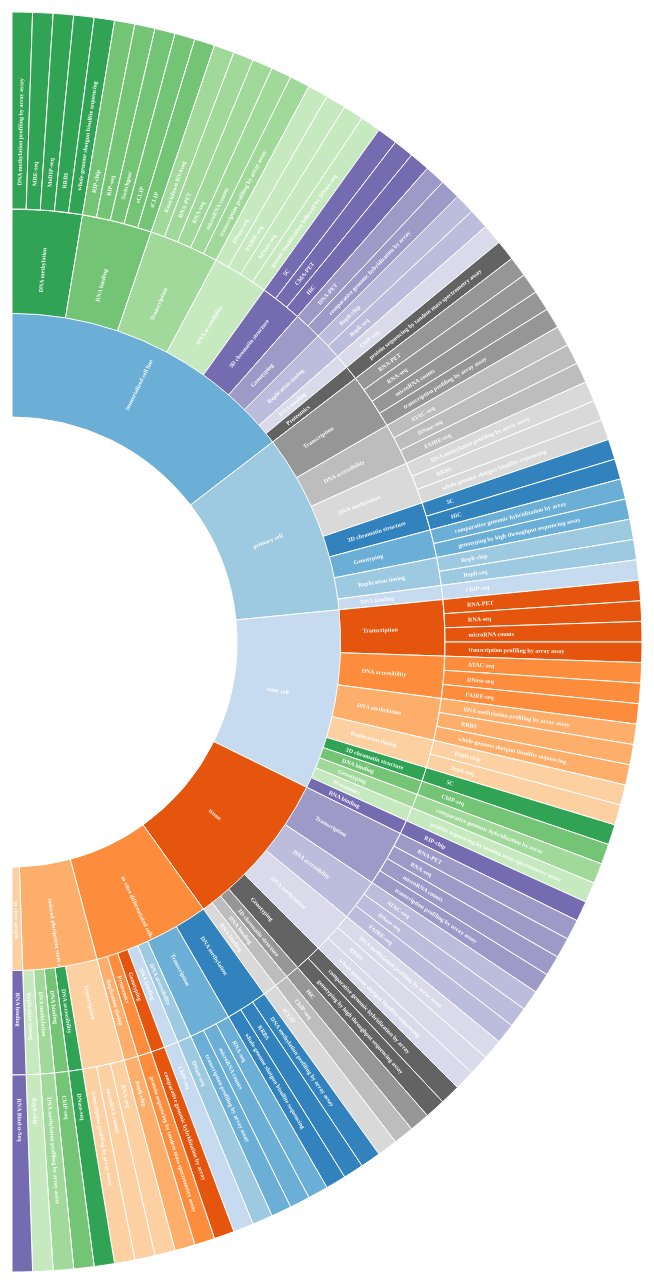
D3 v4 page, settled after 480 driven frames (8 s of simulated time); the page loaded 1 data file(s).


    function computeTextRotation(d) {
            var angle = (d.x0 + d.x1) / Math.PI * 90;
            // Avoid upside-down labels
            if (d.depth == 1 ){
                return (angle < 60) ? angle : angle - 90;
            } else { 
            return (angle < 90) ? angle - 90: angle - 90;
            }  // labels as rims
            //return (angle < 180) ? angle - 90 : angle + 90;  // labels as spokes
        }

    function computeTextRotation(d) {
            var angle = (d.x0 + d.x1) / Math.PI * 90;

            // Avoid upside-down labels
            return (angle > 180) ? angle + 90 : angle - 90;  // labels as rims
            //return (angle < 180) ? angle - 90 : angle + 90;  // labels as spokes
        }
   

    var width = 1000;
    var height = 1800;
    var radius = Math.min(width, height) / 2;
    var color = d3.scaleOrdinal(d3.schemeCategory20c);

    var stratify = d3.stratify()
        .parentId(function(d) { return d.id.substring(0, d.id.lastIndexOf(".")); });

    var partition = d3.partition()
        .size([ Math.PI, radius * radius]);


    var g = d3.select('svg')
        .attr('width', width)
        .attr('height', height)
        .append('g')
        .attr('transform', 'translate(' + 100 + ',' + height / 2 + ')');


    d3.csv("data/htest5.csv", function(error, data) {
        if (error) throw error;
        var nodeData = stratify(data);
        var root = nodeData
        .sum(function (d) { return d.value}).sort(function(a, b) { return b.value - a.value; });;

        var nodes = partition(root).descendants()
                                .filter(function(d) {
                                    name = d.data.id.split('.').pop();
                                    return [''].indexOf(name) === -1 && (name !== 'othder');
                                });
        var arc = d3.arc()
            .startAngle(function (d) { return d.x0 })
            .endAngle(function (d) { return d.x1 })
            .innerRadius(function (d) { return [1, 2].indexOf(d.depth) !== -1 ? Math.sqrt(d.y0) - 25 : Math.sqrt(d.y0) })
            .outerRadius(function (d) { return d.children ? Math.sqrt(d.y1) : Math.sqrt(d.y1) + 130 });

        // Add a <g> element for each node in thd data, then append <path> elements and draw lines based on the arc
        // variable calculations. Last, color the lines and the slices.
        g.selectAll('g')
            .data(nodes)
            .enter().append('g').attr("class", "node").append('path')
            .attr("display", function (d) { return d.depth ? null : "none"; })
            .attr("d", arc)
            .style('stroke', '#fff')
            .style("fill", function (d) { return color((d.children ? d : d.parent).data.id); });


        // Populate the <text> elements with our data-driven titles.
        g.selectAll(".node")
            .append("text")
            .style("text-anchor", function(d){ return d.children ? "start" : ((computeTextRotation(d) < 180) ? "start" : "start")})
            .attr("transform", function(d) {
                return "translate(" + arc.centroid(d) + ")rotate(" + computeTextRotation(d) + ")"; })
            .attr("dx", function (d) {return d.children ? "-30" : "-75"}) // radius margin
            .attr("dy", ".35em") // rotation align
            .text(function(d) { return d.parent ? d.data.id.split('.').pop() : "" })
            .style("font-size", "6px")
            .style("font-weight", "bold")
            .style("fill", "white");

    });


### data: data/htest5.csv
id, value
ENCODE, 
ENCODE.immortalized cell line, 
ENCODE.immortalized cell line.3D chromat…, 
ENCODE.immortalized cell line.3D chromat…, 1
ENCODE.immortalized cell line.3D chromat…, 1
ENCODE.immortalized cell line.3D chromat…, 1
ENCODE.immortalized cell line.DNA access…, 
ENCODE.immortalized cell line.DNA access…, 1
ENCODE.immortalized cell line.DNA access…, 1
ENCODE.immortalized cell line.DNA access…, 1
ENCODE.immortalized cell line.DNA access…, 1
ENCODE.immortalized cell line.DNA bindin…, 
ENCODE.immortalized cell line.DNA bindin…, 1
ENCODE.immortalized cell line.DNA methyl…, 
ENCODE.immortalized cell line.DNA methyl…, 1
ENCODE.immortalized cell line.DNA methyl…, 1
ENCODE.immortalized cell line.DNA methyl…, 1
ENCODE.immortalized cell line.DNA methyl…, 1
ENCODE.immortalized cell line.DNA methyl…, 1
ENCODE.immortalized cell line.Genotyping, 
ENCODE.immortalized cell line.Genotyping…, 1
ENCODE.immortalized cell line.Genotyping…, 1
ENCODE.immortalized cell line.Proteomics, 
ENCODE.immortalized cell line.Proteomics…, 1
ENCODE.immortalized cell line.RNA bindin…, 
ENCODE.immortalized cell line.RNA bindin…, 1
ENCODE.immortalized cell line.RNA bindin…, 1
ENCODE.immortalized cell line.RNA bindin…, 1
ENCODE.immortalized cell line.RNA bindin…, 1
ENCODE.immortalized cell line.RNA bindin…, 1
ENCODE.immortalized cell line.Replicatio…, 
ENCODE.immortalized cell line.Replicatio…, 1
ENCODE.immortalized cell line.Replicatio…, 1
ENCODE.immortalized cell line.Transcript…, 
ENCODE.immortalized cell line.Transcript…, 1
ENCODE.immortalized cell line.Transcript…, 1
ENCODE.immortalized cell line.Transcript…, 1
ENCODE.immortalized cell line.Transcript…, 1
ENCODE.immortalized cell line.Transcript…, 1
ENCODE.in vitro differentiated cells, 
ENCODE.in vitro differentiated cells.DNA…, 
ENCODE.in vitro differentiated cells.DNA…, 1
ENCODE.in vitro differentiated cells.DNA…, 
ENCODE.in vitro differentiated cells.DNA…, 1
ENCODE.in vitro differentiated cells.DNA…, 
ENCODE.in vitro differentiated cells.DNA…, 1
ENCODE.in vitro differentiated cells.DNA…, 1
ENCODE.in vitro differentiated cells.DNA…, 1
ENCODE.in vitro differentiated cells.Gen…, 
ENCODE.in vitro differentiated cells.Gen…, 1
ENCODE.in vitro differentiated cells.Pro…, 
ENCODE.in vitro differentiated cells.Pro…, 1
ENCODE.in vitro differentiated cells.Rep…, 
ENCODE.in vitro differentiated cells.Rep…, 1
ENCODE.in vitro differentiated cells.Tra…, 
ENCODE.in vitro differentiated cells.Tra…, 1
ENCODE.in vitro differentiated cells.Tra…, 1
ENCODE.in vitro differentiated cells.Tra…, 1
ENCODE.in vitro sample, 
ENCODE.in vitro sample.RNA binding, 
... 89 more rows